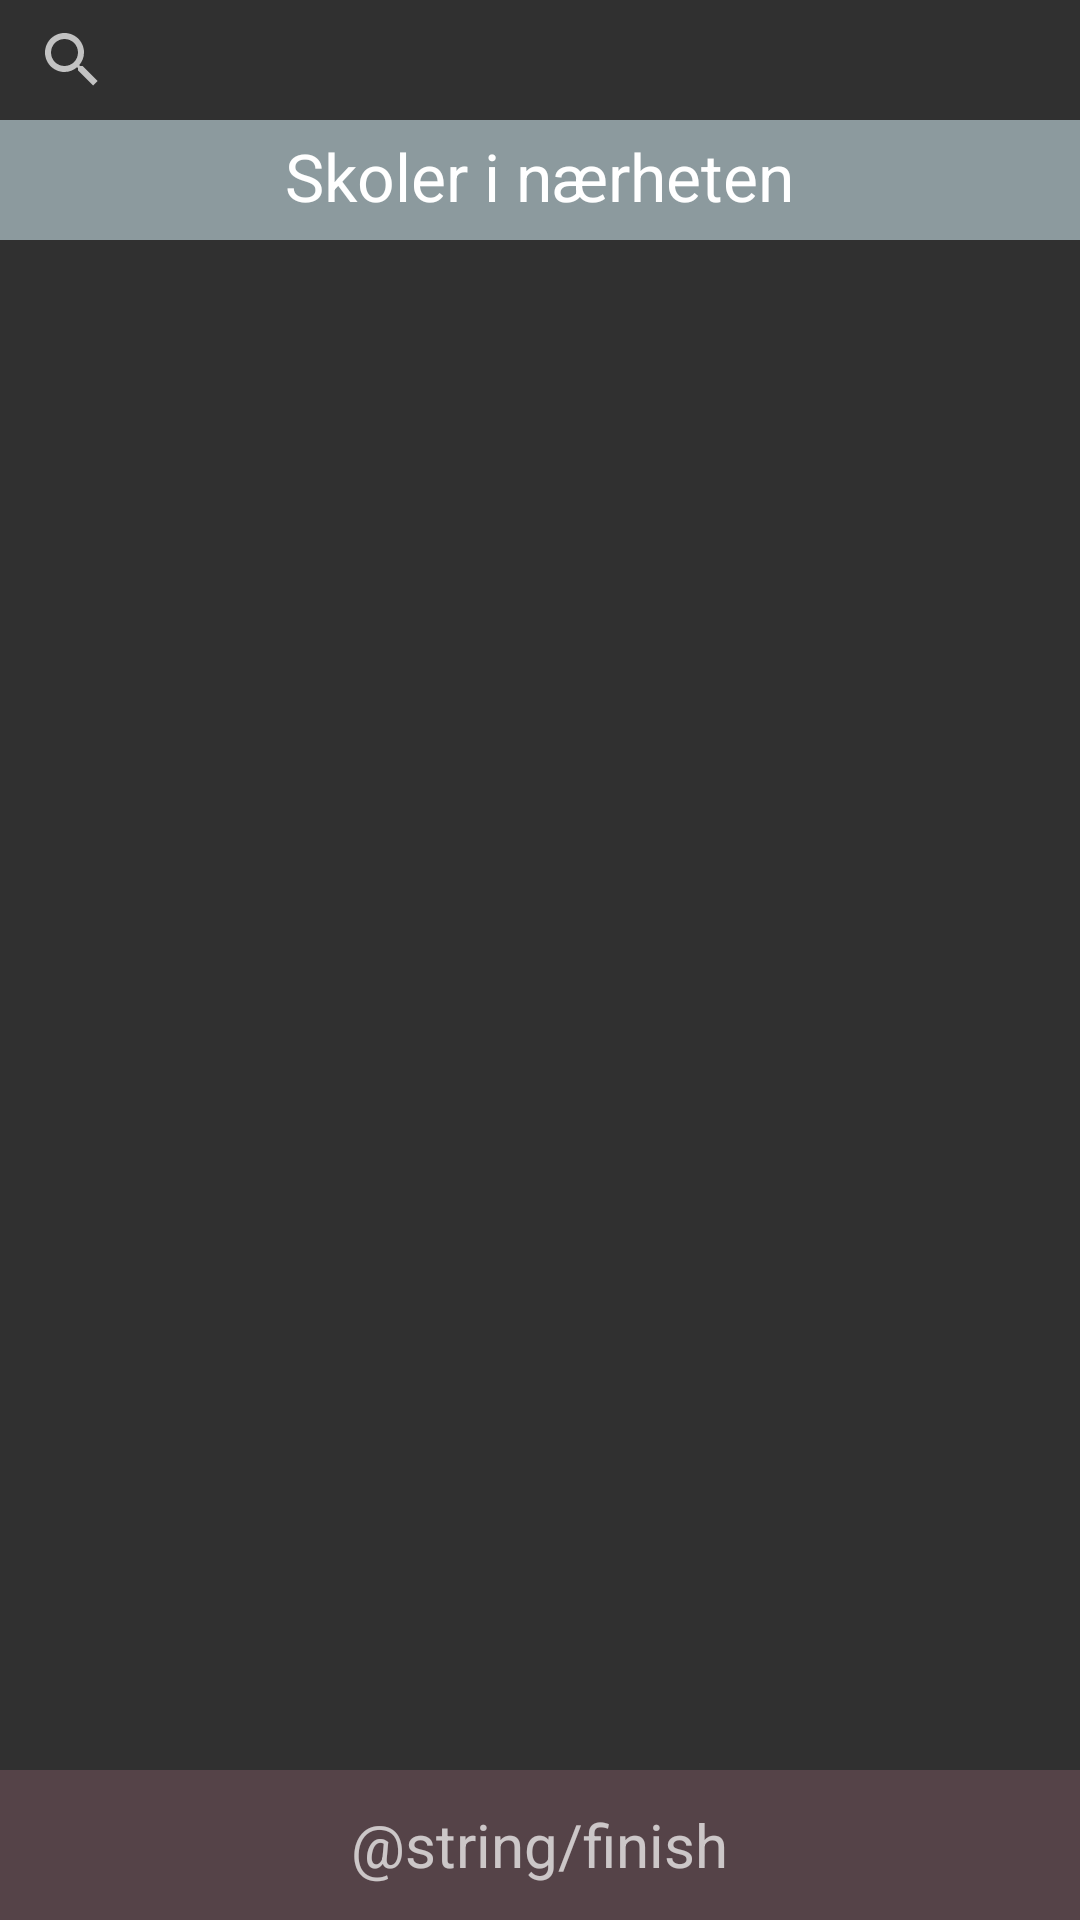

The Android layout XML behind this screen, and the referenced resources:
<!-- AndroidManifest.xml: application theme AppTheme -->
<!-- res/layout/fragment_add_schools.xml -->
<LinearLayout xmlns:android="http://schemas.android.com/apk/res/android"
    xmlns:tools="http://schemas.android.com/tools"
    android:layout_width="match_parent"
    android:layout_height="0dp"
    android:orientation="vertical"
    android:layout_weight="1"
    tools:context="com.github.dat210_teamone.skolerute.Fragments.AddSchools">

    <SearchView
        android:layout_width="match_parent"
        android:layout_height="@dimen/title_bar_height"
        android:id="@+id/searchView"
        android:queryHint="@string/search_hint_text"
        android:focusable="false">
    </SearchView>

    <LinearLayout
        android:layout_width="match_parent"
        android:layout_height="@dimen/title_bar_height"
        android:orientation="horizontal"
        android:baselineAligned="false"
        >

        <LinearLayout
            android:orientation="vertical"
            android:layout_weight="1"
            android:layout_width="0dp"
            android:layout_height="match_parent"
            android:background="@color/colorTitle"
            tools:ignore="UselessParent">

            <TextView
                android:layout_width="wrap_content"
                android:layout_height="wrap_content"
                android:textAppearance="?android:attr/textAppearanceLarge"
                android:id="@+id/textView"
                android:text="@string/add_schools_nearby_title"
                android:layout_gravity="center_horizontal|center_vertical"
                android:layout_marginTop="4dp"
                android:textAlignment="center"
                android:textColor="@color/colorBrightText" />
        </LinearLayout>

    </LinearLayout>

    <ListView
        android:layout_weight="1"
        android:layout_width="match_parent"
        android:layout_height="0dp"
        android:id="@+id/schoolsList" />

    <LinearLayout
        android:layout_width="match_parent"
        android:orientation="vertical"
        android:id="@+id/finished_container"
        android:gravity="center_vertical|center_horizontal"
        android:layout_marginBottom="0dp"
        android:layout_marginTop="0dp"
        android:layout_height="50dp"
        android:background="@color/colorClickable">

        <TextView
            android:layout_width="wrap_content"
            android:layout_height="wrap_content"
            android:id="@+id/finished"
            android:text="@string/finish"
            android:textSize="20sp" />

    </LinearLayout>


</LinearLayout>
<!-- resources referenced by this layout -->
<resources>
  <color name="colorBrightText">#FFFFFF</color>
  <color name="colorClickable">#554348</color>
  <color name="colorTitle">#8C9A9E</color>
  <dimen name="title_bar_height">40dp</dimen>
  <string name="add_schools_nearby_title">Skoler i nærheten</string>
  <string name="search_hint_text">Søk med skolenavn, postnummer eller adresse</string>
  <style name="AppTheme" parent="Theme.AppCompat.NoActionBar">
          
  
  
          <item name="android:windowNoTitle">true</item>
          <item name="android:windowActionBar">false</item>
          <item name="colorPrimary">@color/colorPrimary</item>
          <item name="colorPrimaryDark">@color/colorPrimaryDark</item>
          <item name="colorAccent">@color/colorAccent</item>
  
          <item name="android:editTextColor">@color/colorDarkText</item>
          <item name="android:textColorHint">@color/colorDarkText</item>
  
      </style>
  <color name="colorPrimary">#000000</color>
  <color name="colorPrimaryDark">#000000</color>
  <color name="colorAccent">#FF4081</color>
  <color name="colorDarkText">#000000</color>
</resources>
